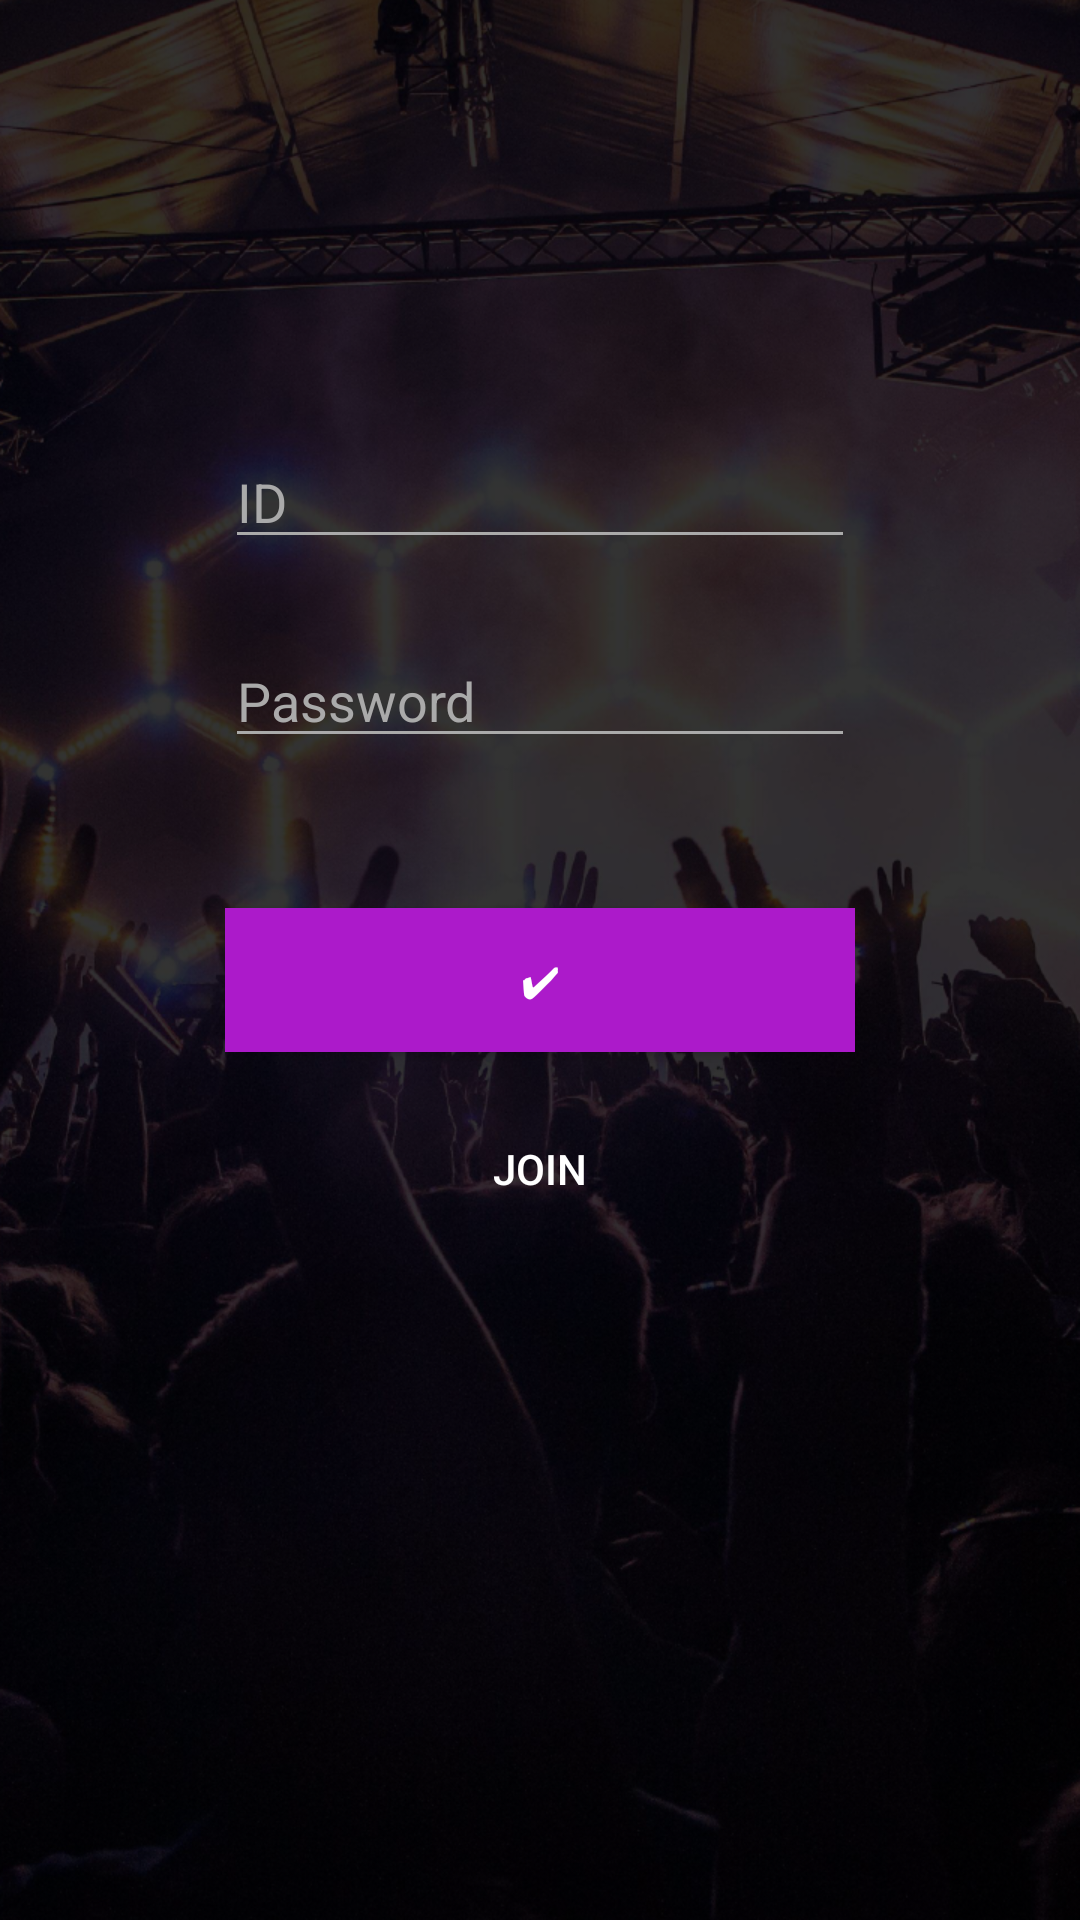

Android layout source for this screen:
<!-- AndroidManifest.xml: application theme AppTheme -->
<!-- res/layout/activity_login.xml -->
<?xml version="1.0" encoding="utf-8"?>
<LinearLayout xmlns:android="http://schemas.android.com/apk/res/android"
    xmlns:app="http://schemas.android.com/apk/res-auto"
    xmlns:tools="http://schemas.android.com/tools"
    android:layout_width="match_parent"
    android:layout_height="match_parent"
    android:orientation="vertical"
    android:background="@mipmap/enroll_background"
    tools:context="com.android.capstone.yolo.layer.login.LoginActivity">

    <LinearLayout
        android:layout_width="match_parent"
        android:layout_height="match_parent"
        android:orientation="vertical"
        android:layout_margin="75dp">

        <android.support.design.widget.TextInputEditText
            android:hint="ID"
            android:maxLines="1"
            android:layout_marginTop="70dp"
            android:layout_marginBottom="25dp"
            android:backgroundTint="@android:color/darker_gray"
            android:textColor="@android:color/darker_gray"
            android:textColorHint="@android:color/darker_gray"
            android:id="@+id/edit_login_mail"
            android:layout_width="match_parent"
            android:layout_height="wrap_content" />

        <android.support.design.widget.TextInputEditText
            android:hint="Password"
            android:layout_marginBottom="25dp"
            android:maxLines="1"
            android:id="@+id/edit_login_pw"
            android:backgroundTint="@android:color/darker_gray"
            android:textColor="@android:color/darker_gray"
            android:textColorHint="@android:color/darker_gray"
            android:layout_width="match_parent"
            android:layout_height="wrap_content"
            android:inputType="textPassword"/>

    <Button
        android:layout_marginTop="25dp"
        android:background="@color/colorPrimary"
        android:layout_width="match_parent"
        android:layout_height="wrap_content"
        android:text="✔"
        android:textColor="@android:color/white"
        android:id="@+id/btn_login"/>

        <Button
            android:layout_marginTop="15dp"
            android:background="@android:color/transparent"
            android:layout_width="match_parent"
            android:layout_height="wrap_content"
            android:textColor="@android:color/white"
            android:text="JOIN"
            android:id="@+id/btn_join"/>

    </LinearLayout>
</LinearLayout>
<!-- resources referenced by this layout -->
<resources>
  <color name="colorPrimary">#AC1ACA</color>
  <!-- mipmap enroll_background: png bitmap (mipmap-xhdpi, 905152 bytes) -->
  <style name="AppTheme" parent="Theme.AppCompat.Light.NoActionBar">
          
          <item name="colorPrimary">@color/colorPrimary</item>
          <item name="colorPrimaryDark">@color/colorPrimaryDark</item>
          <item name="colorAccent">@color/colorAccent</item>
          <item name="android:popupMenuStyle">@color/menu</item>
          <item name="android:fitsSystemWindows">true</item>
          <item name="android:windowTranslucentStatus">true</item>
  
      </style>
  <color name="colorPrimaryDark">#A12DCA</color>
  <color name="colorAccent">#FF4081</color>
  <color name="menu">#FFFFFF</color>
</resources>
